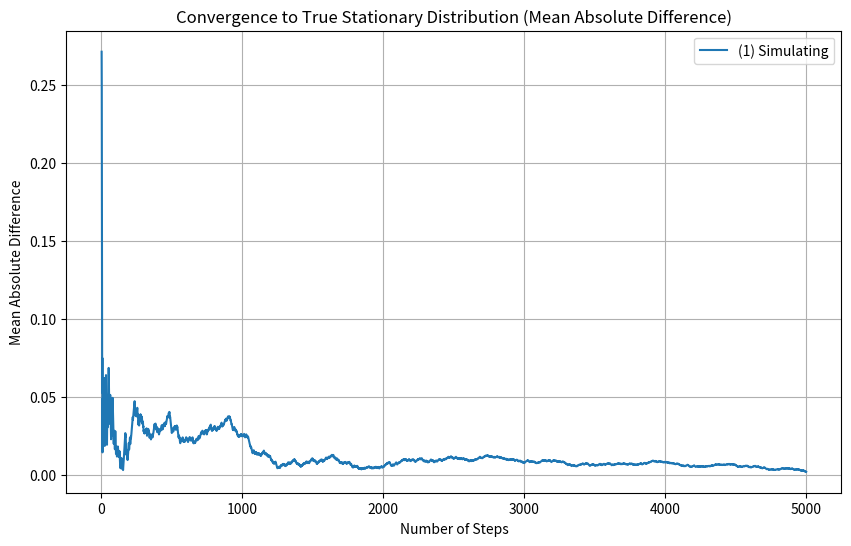
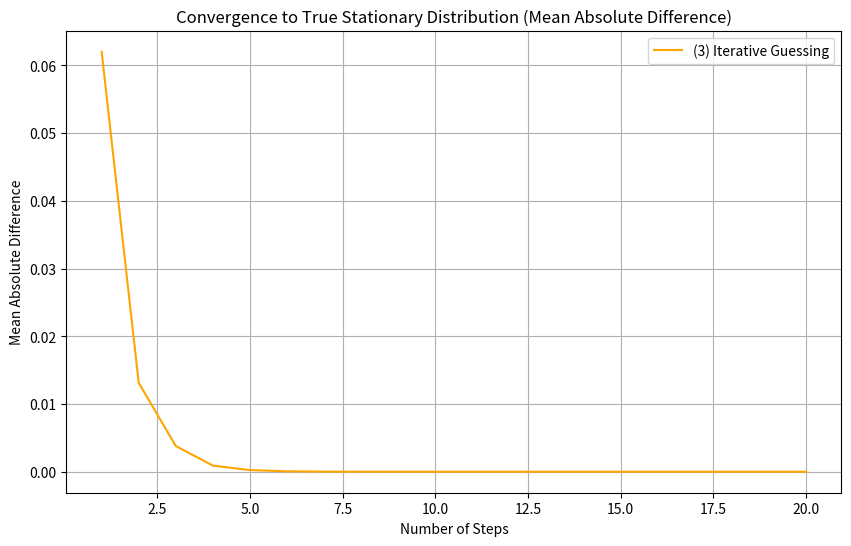

These figures' Python source, in order:
import numpy as np
import matplotlib.pyplot as plt

class MarkovCalculations: 
    def __init__(self, transition_matrix) -> None:
        if not np.allclose(transition_matrix.sum(axis=1), 1):
            raise ValueError("Each row of the transition matrix must sum to 1.")
        self.transition_matrix = transition_matrix

    # Strategy 1: Simulating the Markov Chain 
    def run_markov_chain(self, initial_state, num_steps, true_distribution):
        np.random.seed(55)  # Seed is 55 in the slide images
        num_states = self.transition_matrix.shape[0]
        if initial_state < 0 or initial_state >= num_states:
            raise ValueError("Initial state must be a valid index in the transition matrix.")
        current_state = initial_state
        path = [current_state]

        # Track cumulative state frequencies over time
        cumulative_counts = np.zeros(num_states)

        # Run the Markov chain
        differences = []
        for step in range(1, num_steps + 1):
            current_state = np.random.choice(
                num_states, p=self.transition_matrix[current_state]
            )
            path.append(current_state)
            cumulative_counts[current_state] += 1

            # Calculate frequencies at this step
            frequencies = cumulative_counts / step

            # Compute the difference from the true distribution
            differences.append(np.abs(frequencies - true_distribution).mean())

        results = {
            "final_state_frequencies": cumulative_counts / num_steps,
            "path": path,
            "differences": differences
        }
        return results

    # Strategy 2: System of Equations
    def calculate_stationary_distribution(self):
        num_states = self.transition_matrix.shape[0]
        A = self.transition_matrix.T - np.eye(num_states)
        A = np.vstack([A, np.ones(num_states)])  # Add the constraint sum = 1
        b = np.zeros(num_states + 1)
        b[-1] = 1 # solve for states  
        stationary_distribution = np.linalg.lstsq(A, b, rcond=None)[0]
        return stationary_distribution

    # Strategy 3: Iterative Guessing and Correcting
    def iterative_stationary_distribution(self, guess, true_distribution, iterations):
        pi = guess
        differences = []
        for _ in range(iterations):
            new_pi = np.dot(pi, self.transition_matrix)
            difference = np.abs(new_pi - true_distribution).mean()
            differences.append(difference)
            pi = new_pi
        return pi, differences 

if __name__ == "__main__":
    transition_matrix = np.array([
        [0.7, 0.2, 0.1], 
        [0.5, 0.3, 0.2],
        [0.3, 0.6, 0.1]
    ])
    # transition_matrix = np.array([[0.7, 0.2, 0.1], 
    #                               [0.3, 0.6, 0.1], 
    #                               [0.3, 0.2, 0.5]])  # Used to tetst code, example from class 
    c = MarkovCalculations(transition_matrix=transition_matrix)
    true_distribution = c.calculate_stationary_distribution()
    print("True Stationary Distribution:")
    for i, prob in enumerate(true_distribution):
        print(f"State {i}: {prob:.4f}")

    initial_state = 0  
    num_steps = 5000
    results_simulation = c.run_markov_chain(initial_state, num_steps, true_distribution)
    
    # uniform guess
    initial_guess = np.full(transition_matrix.shape[0], 1 / transition_matrix.shape[0])
    iter_guess_results, iter_differences  = c.iterative_stationary_distribution(guess=initial_guess, true_distribution=true_distribution, iterations=20)

    # Plotting the differences over iterations
    plt.figure(figsize=(10, 6))
    plt.plot(range(1, num_steps + 1), results_simulation["differences"], label="(1) Simulating")
    plt.xlabel("Number of Steps")
    plt.ylabel("Mean Absolute Difference")
    plt.title("Convergence to True Stationary Distribution (Mean Absolute Difference)")
    plt.legend()
    plt.grid()
    plt.savefig("simulation_plot.png", dpi=300, bbox_inches='tight')  
    plt.show()

    plt.figure(figsize=(10, 6))
    plt.plot(
            range(1, len(iter_differences) + 1), iter_differences, label="(3) Iterative Guessing", color="orange"
        )
    plt.xlabel("Number of Steps")
    plt.ylabel("Mean Absolute Difference")
    plt.title("Convergence to True Stationary Distribution (Mean Absolute Difference)")
    plt.legend()
    plt.grid()
    plt.savefig("iter_guess_plot.png", dpi=300, bbox_inches='tight')  
    plt.show()
   
    # Print final state frequencies
    print("\nFinal State Frequencies:")
    for state, freq in enumerate(results_simulation["final_state_frequencies"]):
        print(f"Simulated: State {state}: {freq:.4f}")
    
    for state, freq in enumerate(c.calculate_stationary_distribution()):
        print(f"Real: State {state}: {freq:.4f}")

    for state, freq in enumerate(iter_guess_results):
        print(f"Iterative Guess: State {state}: {freq:.4f}")